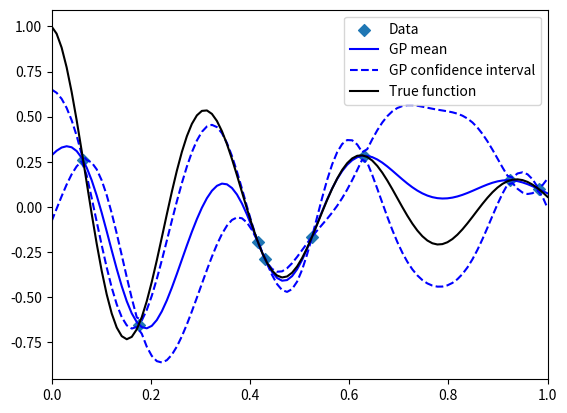

Write Python code to recreate this figure.
import numpy as np
import matplotlib.pyplot as plt

def f_true(x,lamb=2e0,omega=2e1):
	""" Function we will draw samples from """
	return np.cos(omega*x)*np.exp(-lamb*x)

def correlation_function(x1,x2,theta):
	""" Correlation function or kernal of the GP, we will use a Gaussian with length scale theta """
	return np.exp(-((x1-x2)/theta)**2)

def correlation_matrix(x,sigma,theta):
	""" Construct correlation matrix using correlation function and vertical length scale sigma """
	x1,x2 = np.meshgrid(x,x)
	corr = sigma**2*correlation_function(x1,x2,theta)
	return corr

def conditional_distribution(x_trial,x_known,y_known,sigma=0.5,theta=0.1):
	""" Calculate p(x_trial | x_known,y_known) for given values of sigma and theta """
	x_total = np.concatenate((x_trial,x_known),axis=0)
	N_trail = x_trial.shape[0]
	corr    = correlation_matrix(x_total,sigma,theta)
	corr_11 = corr[:N_trail,:N_trail]
	corr_12 = corr[:N_trail,N_trail:]
	corr_21 = corr_12.T
	corr_22 = corr[N_trail:,N_trail:]
	# Note unconditional mu = 0
	corr_22_inv = np.linalg.inv(corr_22)
	mu_cond  = np.dot(np.matmul(corr_12,corr_22_inv),y_known)
	sig_cond = corr_11 - np.matmul(corr_12,np.matmul(corr_22_inv,corr_21))
	return mu_cond,sig_cond

N_known = 8
X_known = np.random.rand(N_known)
Y_known = f_true(X_known)

X_trial = np.linspace(0.0,1.0,100)

mu_cond,sig_cond = conditional_distribution(X_trial,X_known,Y_known)

plt.scatter(X_known,Y_known,marker='D',label='Data')
plt.plot(X_trial,mu_cond,'b',label='GP mean')
plt.plot(X_trial,mu_cond+np.sqrt(np.diag(sig_cond)),'b--',label='GP confidence interval')
plt.plot(X_trial,mu_cond-np.sqrt(np.diag(sig_cond)),'b--')

plt.plot(X_trial,f_true(X_trial),'k',label='True function')

plt.xlim(0.0,1.0)

plt.legend()
plt.show()


